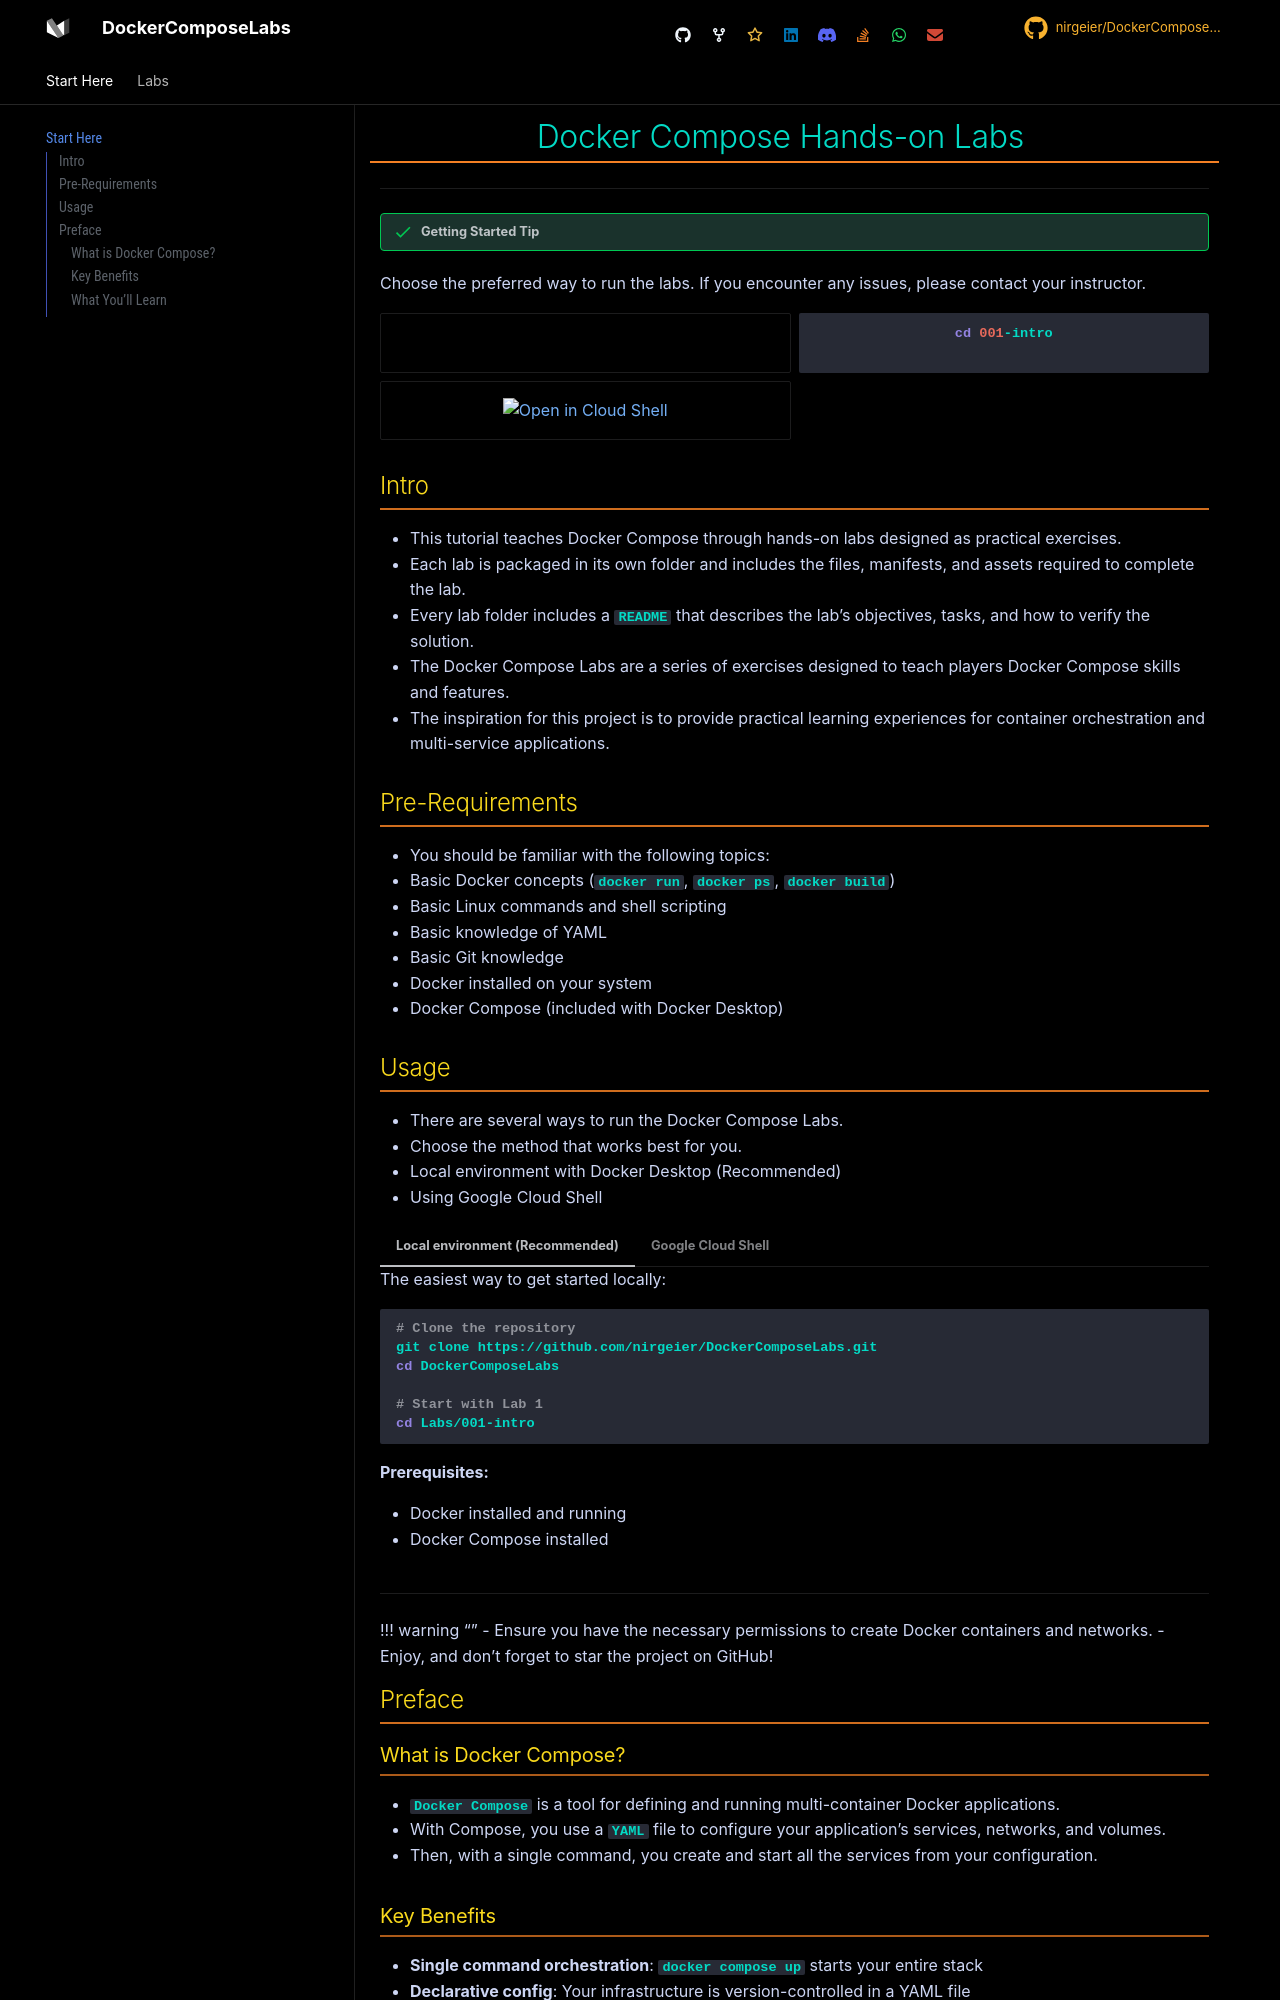

repository: nirgeier/DockerComposeLabs · page: welcome/index.html · generator: mkdocs

<!-- header start -->
<div markdown class="center">
# Docker Compose Hands-on Labs

</div>

---

!!! success "Getting Started Tip"
Choose the preferred way to run the labs. If you encounter any issues, please contact your instructor.

<div class="grid cards" markdown style="text-align: center;border-radius: 20px;">

- ![](assets/images/docker-compose-logo.png)

  ```bash
  cd 001-intro
  ```

- [![Open in Cloud Shell](https://gstatic.com/cloudssh/images/open-btn.svg)](https://console.cloud.google.com/cloudshell/editor?cloudshell_git_repo=https://github.com/nirgeier/DockerComposeLabs)

</div>

## Intro

- This tutorial teaches Docker Compose through hands-on labs designed as practical exercises.
- Each lab is packaged in its own folder and includes the files, manifests, and assets required to complete the lab.
- Every lab folder includes a `README` that describes the lab's objectives, tasks, and how to verify the solution.
- The Docker Compose Labs are a series of exercises designed to teach players Docker Compose skills and features.
- The inspiration for this project is to provide practical learning experiences for container orchestration and multi-service applications.

## Pre-Requirements

- You should be familiar with the following topics:
  - Basic Docker concepts (`docker run`, `docker ps`, `docker build`)
  - Basic Linux commands and shell scripting
  - Basic knowledge of YAML
  - Basic Git knowledge
- Docker installed on your system
- Docker Compose (included with Docker Desktop)

## Usage

- There are several ways to run the Docker Compose Labs.
- Choose the method that works best for you.
  - Local environment with Docker Desktop (Recommended)
  - Using Google Cloud Shell

=== "Local environment (Recommended)"

    The easiest way to get started locally:

    ```bash
    # Clone the repository
    git clone https://github.com/nirgeier/DockerComposeLabs.git
    cd DockerComposeLabs

    # Start with Lab 1
    cd Labs/001-intro
    ```

    **Prerequisites:**

    - Docker installed and running
    - Docker Compose installed

=== "Google Cloud Shell"

    - Google Cloud Shell provides a free, browser-based environment with Docker tools pre-installed.
    - Click on the `Open in Google Cloud Shell` button below:

      [![Open in Cloud Shell](https://gstatic.com/cloudssh/images/open-btn.svg)](https://console.cloud.google.com/cloudshell/editor?cloudshell_git_repo=https://github.com/nirgeier/DockerComposeLabs)

    - The repository will automatically be cloned into a free Cloud instance.
    - Use **<kbd>CTRL</kbd>** + click to open it in a new window.
    - Follow the instructions in the README of each lab.

---

!!! warning "" - Ensure you have the necessary permissions to create Docker containers and networks. - Enjoy, and don't forget to star the project on GitHub!

## Preface
